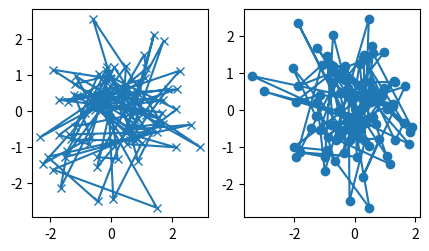

Source code (Python):
import matplotlib.pyplot as plt
import numpy as np
## commented out the below code to avoid cluttering the terminal

# fig, ax = plt.subplots()  # Create a figure containing a single axes.
# ax.plot([1, 2, 3, 4], [1, 4, 2, 3])  # Plot some data on the axes.
# fig = plt.figure()  # Create a new figure.
# fig, ax = plt.subplots()  # Create a figure containing a single axes.
# fig, axs = plt.subplots(2, 2)  # Create a figure with a 2x2 grid of axes.
# fig, axs = plt.subplot_mosaic([['left', 'right_top'], ['left', 'right_bottom']])

# b = np.matrix([[1,2], [3,4]])
# b_asarray = np.asarray(b)

# np.random.seed(19680801)
# data = {'a': np.arange(50),
#         'c': np.random.randint(0, 50, 50),
#         'd': np.random.randn(50)}
# data['b'] = data['a'] + 10 * np.random.randn(50)
# data['d'] = np.abs(data['d']) * 100

# fig, ax = plt.subplots(figsize=(5, 2.7), layout='constrained')
# ax.scatter('a', 'b', c='c', s='d', data=data)
# ax.set_xlabel('entry a')
# ax.set_ylabel('entry b')

x = np.linspace(0, 2, 100)  # Sample data.

# Note that even in the OO-style, we use `.pyplot.figure` to create the Figure.
# fig, ax = plt.subplots(figsize=(5, 2.7), layout='constrained')
# ax.plot(x, x, label='linear')  # Plot some data on the Axes.
# ax.plot(x, x**2, label='quadratic')  # Plot more data on the Axes...
# ax.plot(x, x**3, label='cubic')  # ... and some more.
# ax.set_xlabel('x label')  # Add an x-label to the Axes.
# ax.set_ylabel('y label')  # Add a y-label to the Axes.
# ax.set_title("Simple Plot")  # Add a title to the Axes.
# ax.legend()  # Add a legend.



def my_plotter(ax, data1, data2, param_dict):
    """
    A helper function to make a graph.
    """
    out = ax.plot(data1, data2, **param_dict)
    return out

data1, data2, data3, data4 = np.random.randn(4, 100)  # make 4 random data sets
fig, (ax1, ax2) = plt.subplots(1, 2, figsize=(5, 2.7))
my_plotter(ax1, data1, data2, {'marker': 'x'})
my_plotter(ax2, data3, data4, {'marker': 'o'})



plt.show()  # Display the figure.